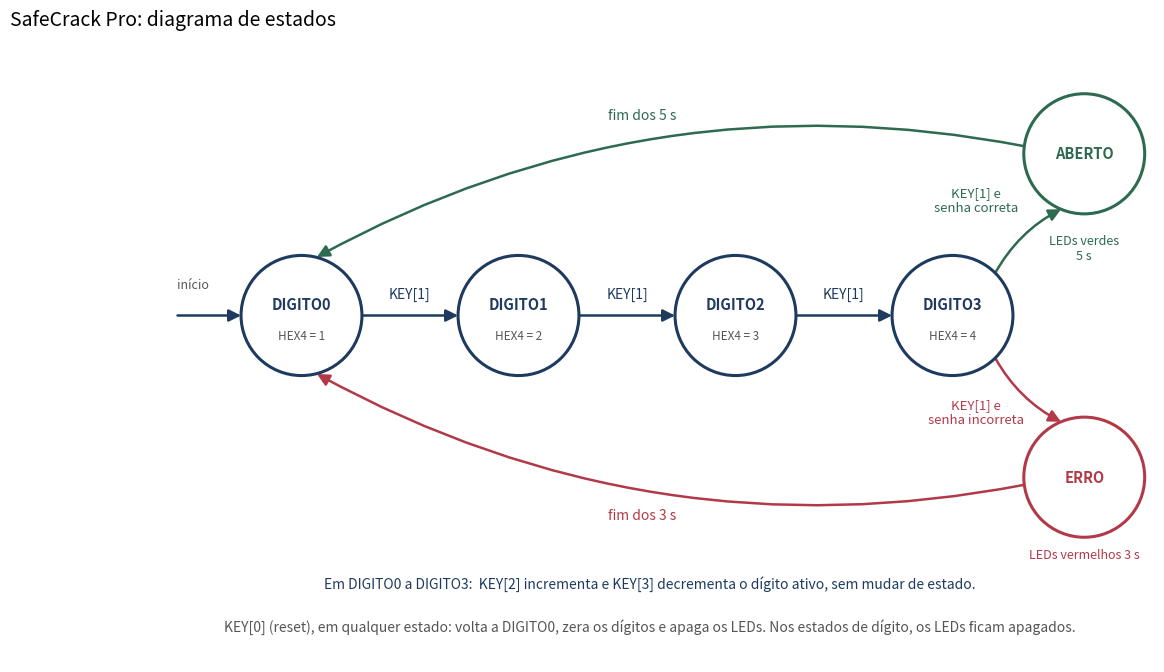

Reproduce this figure in Python. (Note: this script raises an exception after producing the figure.)
import matplotlib
matplotlib.use("Agg")
import matplotlib.pyplot as plt
from matplotlib.patches import Circle, FancyArrowPatch

AZUL = "#1f3a5f"
VERDE = "#2d6a4f"
VERM = "#b23a48"
CINZA = "#555555"

fig, ax = plt.subplots(figsize=(13, 7.5))
ax.set_xlim(0, 13)
ax.set_ylim(-1.1, 6.4)
ax.axis("off")

pos = {"DIGITO0": (2, 3.4), "DIGITO1": (4.8, 3.4), "DIGITO2": (7.6, 3.4), "DIGITO3": (10.4, 3.4),
       "ABERTO": (12.1, 5.5), "ERRO": (12.1, 1.3)}
cores = {"DIGITO0": AZUL, "DIGITO1": AZUL, "DIGITO2": AZUL, "DIGITO3": AZUL, "ABERTO": VERDE, "ERRO": VERM}
raio = {"DIGITO0": 0.78, "DIGITO1": 0.78, "DIGITO2": 0.78, "DIGITO3": 0.78, "ABERTO": 0.78, "ERRO": 0.78}

for nome, (x, y) in pos.items():
    ax.add_patch(Circle((x, y), raio[nome], facecolor="white", edgecolor=cores[nome], linewidth=2.2, zorder=3))
    ax.text(x, y + (0.14 if nome.startswith("DIGITO") else 0), nome, ha="center", va="center", fontsize=10.5, color=cores[nome], fontweight="bold", zorder=4)

for i, nome in enumerate(["DIGITO0", "DIGITO1", "DIGITO2", "DIGITO3"]):
    x, y = pos[nome]
    ax.text(x, y - 0.26, f"HEX4 = {i + 1}", ha="center", va="center", fontsize=8.5, color=CINZA, zorder=4)
ax.text(12.1, 4.45, "LEDs verdes\n5 s", ha="center", va="top", fontsize=9, color=VERDE)
ax.text(12.1, 0.2, "LEDs vermelhos 3 s", ha="center", va="bottom", fontsize=9, color=VERM)

def seta(p, q, rad=0.0, cor=CINZA, estilo="-|>"):
    a = FancyArrowPatch(p, q, connectionstyle=f"arc3,rad={rad}", arrowstyle=estilo, mutation_scale=18,
                        linewidth=1.8, color=cor, zorder=2, shrinkA=0, shrinkB=0)
    ax.add_patch(a)

seta((0.4, 3.4), (1.22, 3.4), cor=AZUL)
ax.text(0.4, 3.75, "início", ha="left", fontsize=9, color=CINZA)

for a, b in [("DIGITO0", "DIGITO1"), ("DIGITO1", "DIGITO2"), ("DIGITO2", "DIGITO3")]:
    xa, ya = pos[a]; xb, yb = pos[b]
    seta((xa + raio[a], ya), (xb - raio[b], yb), cor=AZUL)
    ax.text((xa + xb) / 2, ya + 0.22, "KEY[1]", ha="center", fontsize=10, color=AZUL)

xd, yd = pos["DIGITO3"]
seta((xd + 0.55, yd + 0.55), (pos["ABERTO"][0] - 0.3, pos["ABERTO"][1] - 0.72), rad=-0.15, cor=VERDE)
ax.text(10.7, 4.75, "KEY[1] e\nsenha correta", ha="center", fontsize=9.5, color=VERDE)
seta((xd + 0.55, yd - 0.55), (pos["ERRO"][0] - 0.3, pos["ERRO"][1] + 0.72), rad=0.15, cor=VERM)
ax.text(10.7, 2.0, "KEY[1] e\nsenha incorreta", ha="center", fontsize=9.5, color=VERM)

seta((pos["ABERTO"][0] - 0.78, pos["ABERTO"][1] + 0.1), (pos["DIGITO0"][0] + 0.2, pos["DIGITO0"][1] + 0.76), rad=0.18, cor=VERDE)
ax.text(6.4, 5.95, "fim dos 5 s", ha="center", fontsize=10, color=VERDE)
seta((pos["ERRO"][0] - 0.78, pos["ERRO"][1] - 0.1), (pos["DIGITO0"][0] + 0.2, pos["DIGITO0"][1] - 0.76), rad=-0.18, cor=VERM)
ax.text(6.4, 0.75, "fim dos 3 s", ha="center", fontsize=10, color=VERM)

ax.text(6.5, -0.15, "Em DIGITO0 a DIGITO3:  KEY[2] incrementa e KEY[3] decrementa o dígito ativo, sem mudar de estado.",
        ha="center", fontsize=10, color=AZUL)
ax.text(6.5, -0.7, "KEY[0] (reset), em qualquer estado: volta a DIGITO0, zera os dígitos e apaga os LEDs. Nos estados de dígito, os LEDs ficam apagados.",
        ha="center", fontsize=10, color=CINZA)

fig.suptitle("SafeCrack Pro: diagrama de estados", x=0.02, ha="left", fontsize=14)
fig.savefig("../docs/diagrama_estados.png", dpi=130, bbox_inches="tight")
